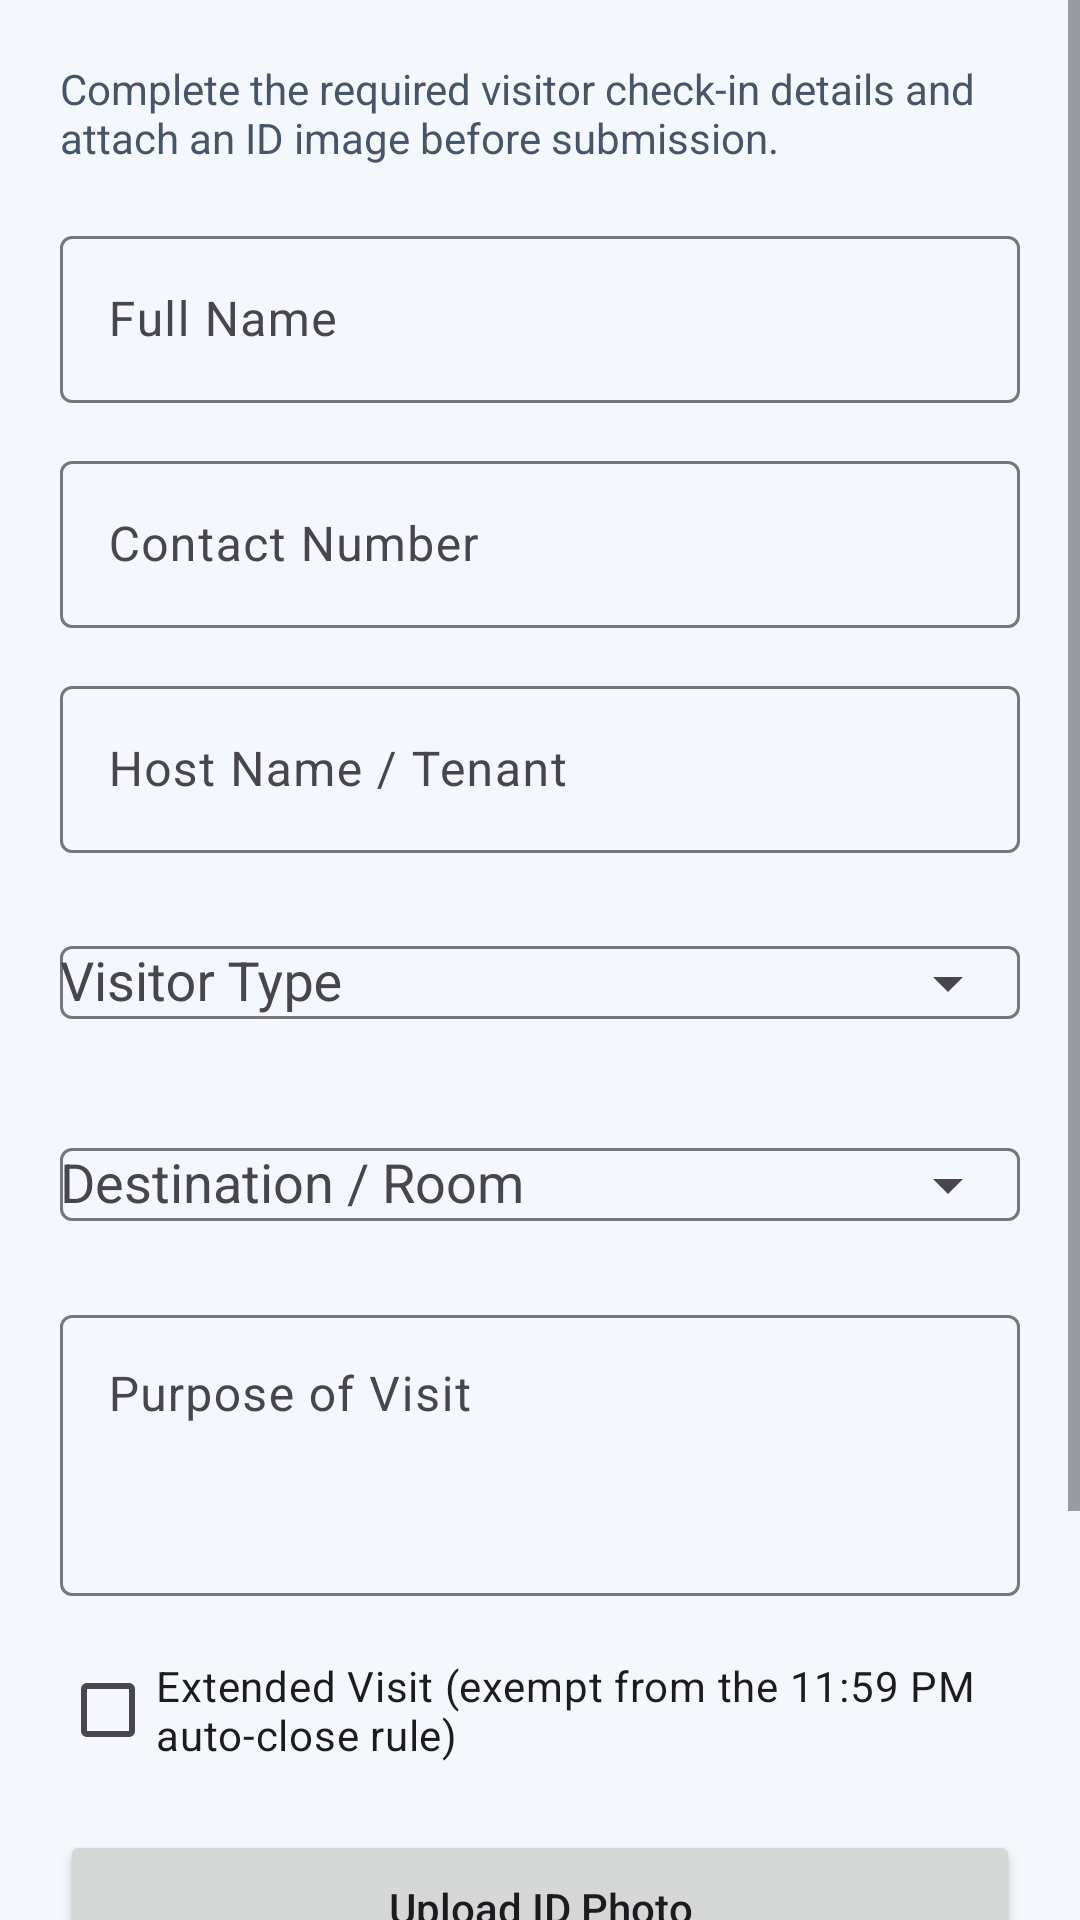

Reconstruct the res/layout file that produces this screen, plus the resources it refers to.
<!-- AndroidManifest.xml: application theme Theme.Vigilo -->
<!-- res/layout/activity_visitor_check_in.xml -->
<?xml version="1.0" encoding="utf-8"?>
<ScrollView xmlns:android="http://schemas.android.com/apk/res/android"
    xmlns:app="http://schemas.android.com/apk/res-auto"
    android:layout_width="match_parent"
    android:layout_height="match_parent"
    android:background="@color/surface_primary"
    android:fillViewport="true">

    <LinearLayout
        android:layout_width="match_parent"
        android:layout_height="wrap_content"
        android:orientation="vertical"
        android:padding="20dp">

        <TextView
            android:layout_width="match_parent"
            android:layout_height="wrap_content"
            android:text="@string/check_in_description"
            android:textColor="@color/text_secondary" />

        <com.google.android.material.progressindicator.LinearProgressIndicator
            android:id="@+id/checkInProgress"
            android:layout_width="match_parent"
            android:layout_height="wrap_content"
            android:layout_marginTop="16dp"
            android:visibility="gone" />

        <com.google.android.material.textfield.TextInputLayout
            android:layout_width="match_parent"
            android:layout_height="wrap_content"
            android:layout_marginTop="18dp"
            android:hint="@string/full_name">

            <com.google.android.material.textfield.TextInputEditText
                android:id="@+id/etFullName"
                android:layout_width="match_parent"
                android:layout_height="wrap_content" />
        </com.google.android.material.textfield.TextInputLayout>

        <com.google.android.material.textfield.TextInputLayout
            android:layout_width="match_parent"
            android:layout_height="wrap_content"
            android:layout_marginTop="14dp"
            android:hint="@string/contact_number">

            <com.google.android.material.textfield.TextInputEditText
                android:id="@+id/etContactNumber"
                android:layout_width="match_parent"
                android:layout_height="wrap_content"
                android:inputType="phone" />
        </com.google.android.material.textfield.TextInputLayout>

        <com.google.android.material.textfield.TextInputLayout
            android:layout_width="match_parent"
            android:layout_height="wrap_content"
            android:layout_marginTop="14dp"
            android:hint="@string/host_name">

            <com.google.android.material.textfield.TextInputEditText
                android:id="@+id/etHostName"
                android:layout_width="match_parent"
                android:layout_height="wrap_content" />
        </com.google.android.material.textfield.TextInputLayout>

        <com.google.android.material.textfield.TextInputLayout
            android:layout_width="match_parent"
            android:layout_height="wrap_content"
            android:layout_marginTop="14dp"
            android:hint="@string/visitor_type"
            app:endIconMode="dropdown_menu">

            <AutoCompleteTextView
                android:id="@+id/etVisitorType"
                android:layout_width="match_parent"
                android:layout_height="wrap_content"
                android:inputType="none" />
        </com.google.android.material.textfield.TextInputLayout>

        <com.google.android.material.textfield.TextInputLayout
            android:layout_width="match_parent"
            android:layout_height="wrap_content"
            android:layout_marginTop="14dp"
            android:hint="@string/destination_room"
            app:endIconMode="dropdown_menu">

            <AutoCompleteTextView
                android:id="@+id/etDestination"
                android:layout_width="match_parent"
                android:layout_height="wrap_content"
                android:inputType="none" />
        </com.google.android.material.textfield.TextInputLayout>

        <com.google.android.material.textfield.TextInputLayout
            android:layout_width="match_parent"
            android:layout_height="wrap_content"
            android:layout_marginTop="14dp"
            android:hint="@string/purpose_of_visit">

            <com.google.android.material.textfield.TextInputEditText
                android:id="@+id/etPurpose"
                android:layout_width="match_parent"
                android:layout_height="wrap_content"
                android:gravity="top|start"
                android:inputType="textMultiLine"
                android:minLines="3" />
        </com.google.android.material.textfield.TextInputLayout>

        <CheckBox
            android:id="@+id/cbExtendedVisit"
            android:layout_width="match_parent"
            android:layout_height="wrap_content"
            android:layout_marginTop="14dp"
            android:text="@string/extended_visit_label" />

        <Button
            android:id="@+id/btnUploadId"
            android:layout_width="match_parent"
            android:layout_height="52dp"
            android:layout_marginTop="16dp"
            android:text="@string/upload_id_photo"
            android:textAllCaps="false" />

        <TextView
            android:id="@+id/tvAttachmentStatus"
            android:layout_width="match_parent"
            android:layout_height="wrap_content"
            android:layout_marginTop="8dp"
            android:text="@string/no_file_selected"
            android:textColor="@color/text_secondary" />

        <Button
            android:id="@+id/btnSubmitCheckIn"
            android:layout_width="match_parent"
            android:layout_height="56dp"
            android:layout_marginTop="24dp"
            android:layout_marginBottom="24dp"
            android:backgroundTint="@color/brand_primary"
            android:text="@string/submit_check_in"
            android:textAllCaps="false"
            android:textColor="@color/white" />
    </LinearLayout>
</ScrollView>
<!-- resources referenced by this layout -->
<resources>
  <color name="brand_primary">#2563EB</color>
  <color name="surface_primary">#F4F7FB</color>
  <color name="text_secondary">#475569</color>
  <color name="white">#FFFFFFFF</color>
  <string name="check_in_description">Complete the required visitor check-in details and attach an ID image before submission.</string>
  <string name="contact_number">Contact Number</string>
  <string name="destination_room">Destination / Room</string>
  <string name="extended_visit_label">Extended Visit (exempt from the 11:59 PM auto-close rule)</string>
  <string name="full_name">Full Name</string>
  <string name="host_name">Host Name / Tenant</string>
  <string name="no_file_selected">No ID attachment selected yet.</string>
  <string name="purpose_of_visit">Purpose of Visit</string>
  <string name="submit_check_in">Submit Check-In</string>
  <string name="upload_id_photo">Upload ID Photo</string>
  <string name="visitor_type">Visitor Type</string>
  <style name="Theme.Vigilo" parent="Theme.Material3.Light.NoActionBar">
          <item name="colorPrimary">@color/brand_primary</item>
          <item name="colorSecondary">@color/text_secondary</item>
          <item name="android:statusBarColor">@android:color/transparent</item>
          <item name="android:windowLightStatusBar">true</item>
      </style>
</resources>
